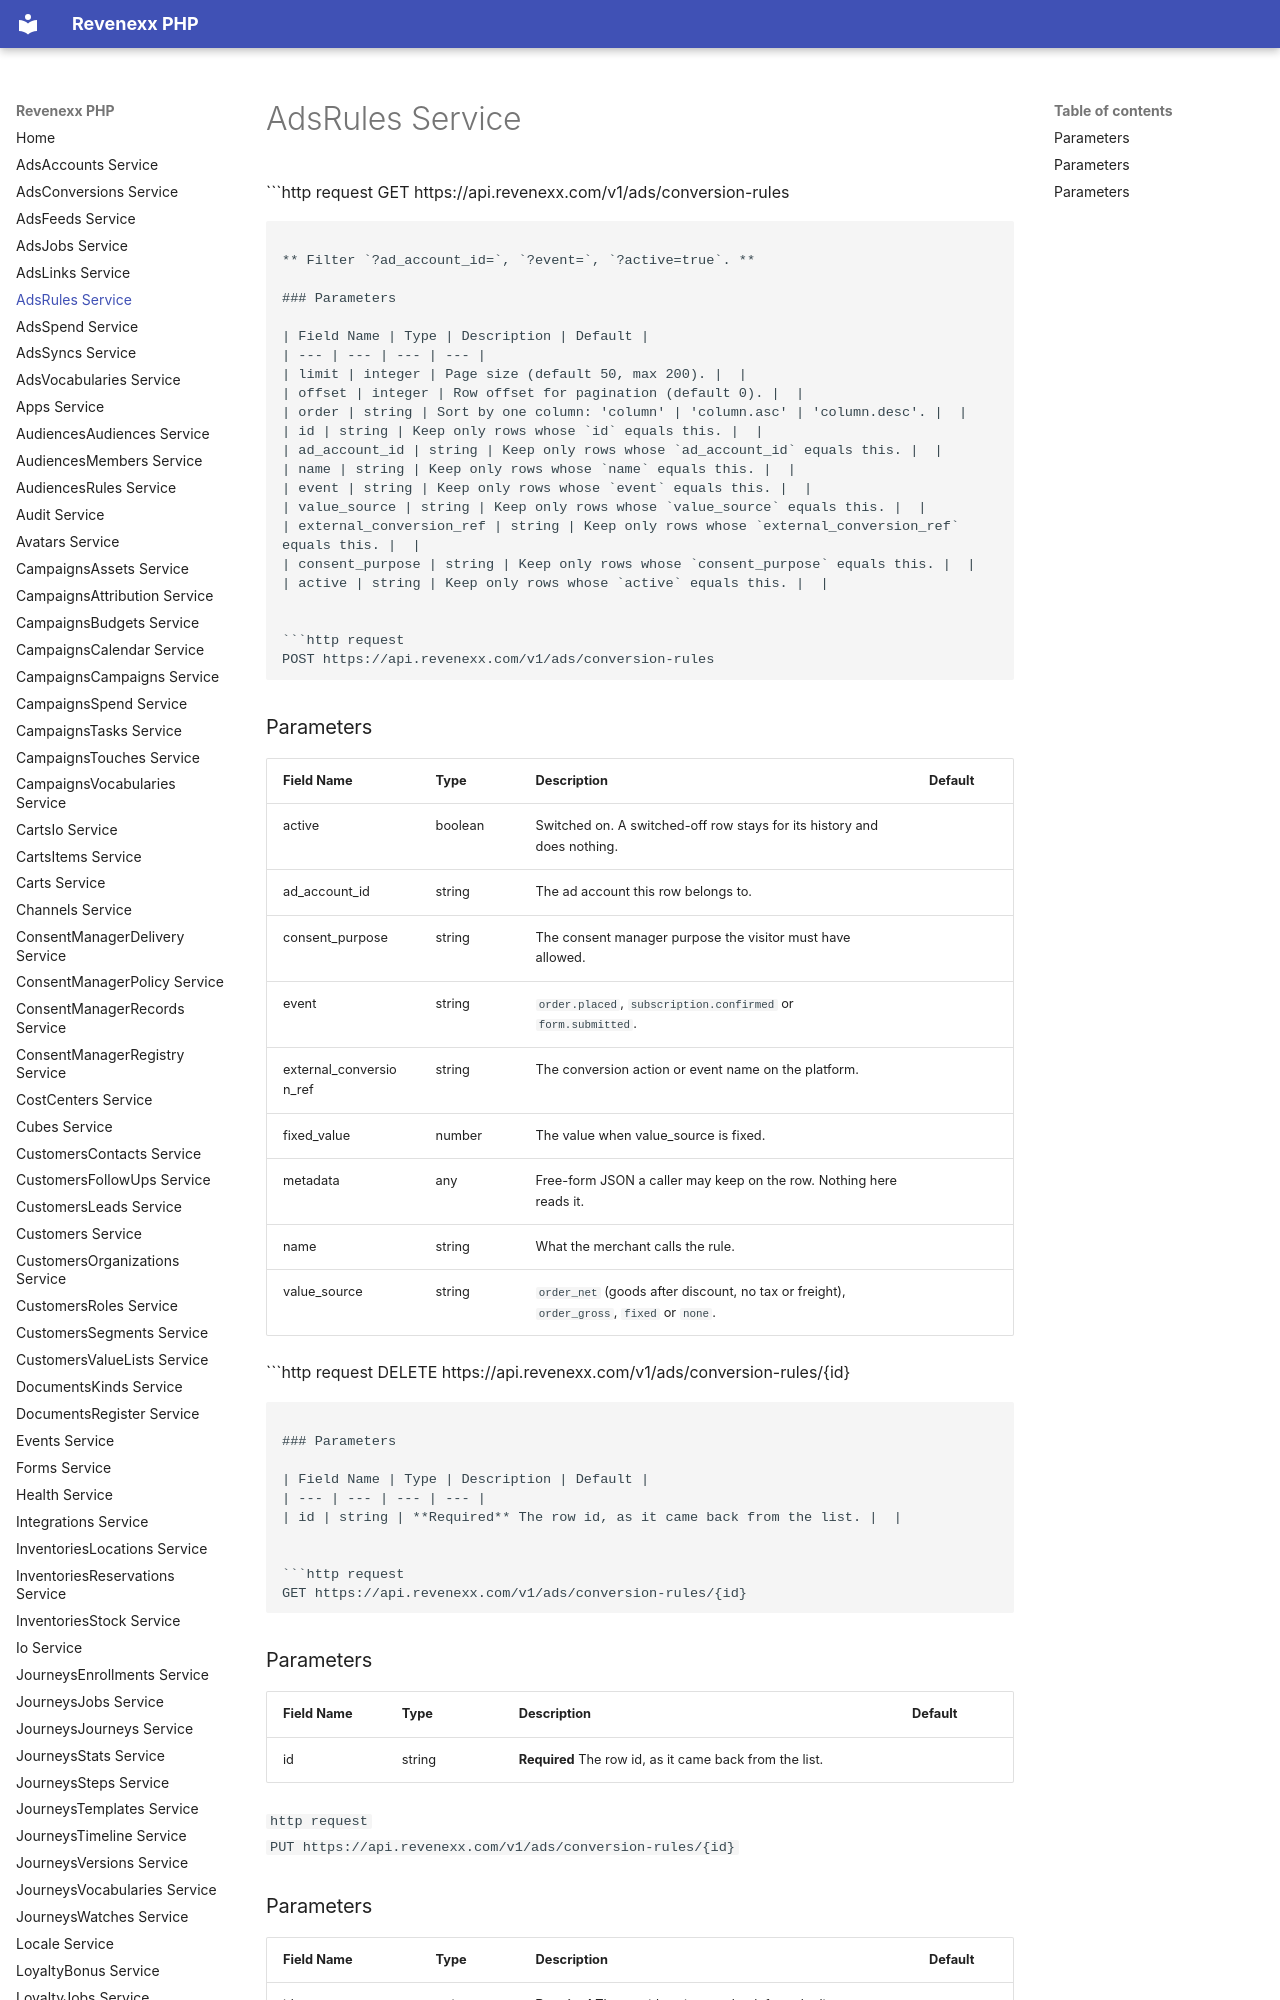

repository: revenexx-sdks/php · page: ads.rules/index.html · generator: mkdocs

# AdsRules Service


```http request
GET https://api.revenexx.com/v1/ads/conversion-rules
```

** Filter `?ad_account_id=`, `?event=`, `?active=true`. **

### Parameters

| Field Name | Type | Description | Default |
| --- | --- | --- | --- |
| limit | integer | Page size (default 50, max 200). |  |
| offset | integer | Row offset for pagination (default 0). |  |
| order | string | Sort by one column: 'column' | 'column.asc' | 'column.desc'. |  |
| id | string | Keep only rows whose `id` equals this. |  |
| ad_account_id | string | Keep only rows whose `ad_account_id` equals this. |  |
| name | string | Keep only rows whose `name` equals this. |  |
| event | string | Keep only rows whose `event` equals this. |  |
| value_source | string | Keep only rows whose `value_source` equals this. |  |
| external_conversion_ref | string | Keep only rows whose `external_conversion_ref` equals this. |  |
| consent_purpose | string | Keep only rows whose `consent_purpose` equals this. |  |
| active | string | Keep only rows whose `active` equals this. |  |


```http request
POST https://api.revenexx.com/v1/ads/conversion-rules
```
